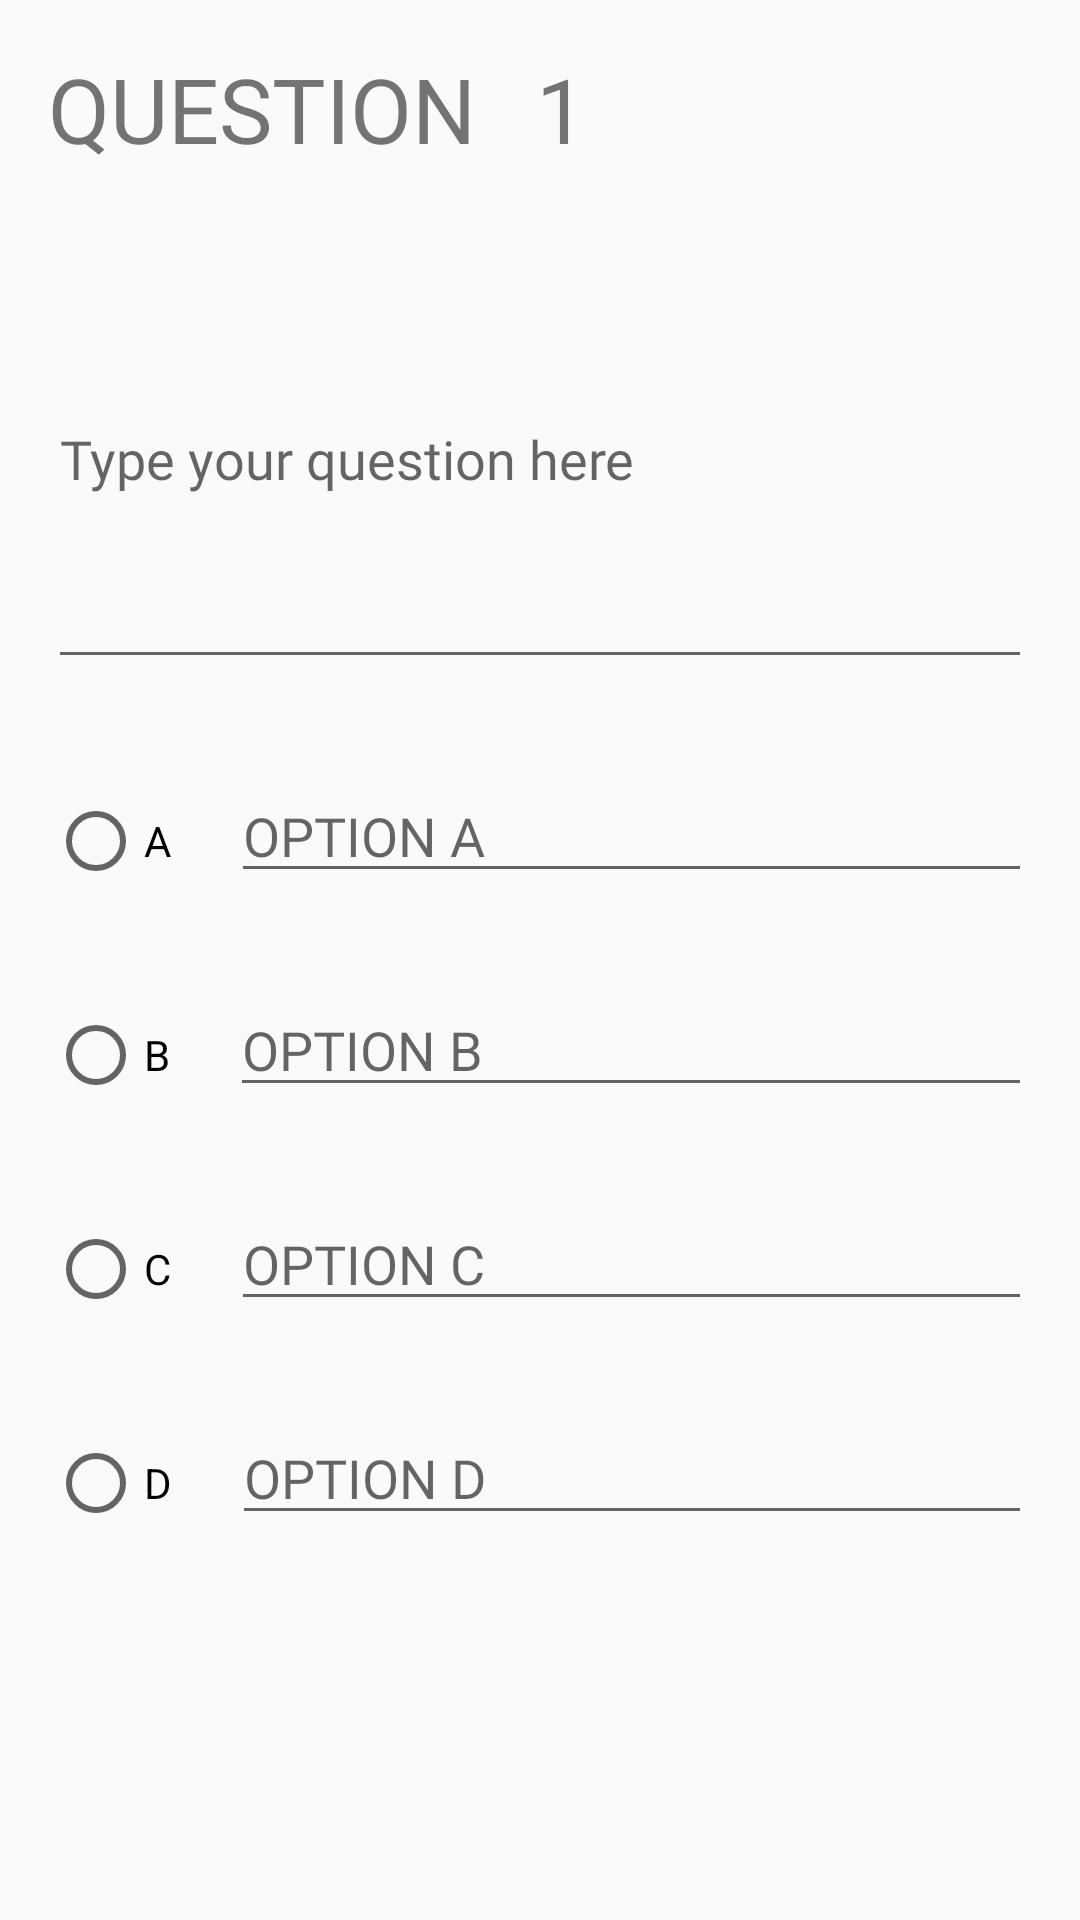

Layout XML and referenced resources for this Android screen:
<!-- AndroidManifest.xml: application theme AppTheme -->
<!-- res/layout/content_create_quiz.xml -->
<?xml version="1.0" encoding="utf-8"?>
<RelativeLayout
    xmlns:android="http://schemas.android.com/apk/res/android"
    android:layout_width="match_parent"
    android:layout_height="match_parent"
    android:paddingBottom="@dimen/activity_vertical_margin"
    android:paddingLeft="@dimen/activity_horizontal_margin"
    android:paddingRight="@dimen/activity_horizontal_margin"
    android:paddingTop="@dimen/activity_vertical_margin">


    <ScrollView
        android:layout_width="match_parent"
        android:layout_height="match_parent"
        android:id="@+id/scrollView"
        android:layout_alignParentTop="true"
        android:layout_centerHorizontal="true"
        android:fillViewport="true">

    <LinearLayout
        android:orientation="vertical"
        android:layout_width="match_parent"
        android:layout_height="wrap_content"
        android:weightSum="1"
        android:layout_alignParentBottom="true"
        android:layout_alignParentRight="true"
        android:layout_alignParentEnd="true">


        <LinearLayout
            android:layout_width="match_parent"
            android:layout_height="wrap_content"
            android:layout_marginBottom="20dp"
            android:orientation="horizontal">

            <TextView
                android:layout_width="wrap_content"
                android:layout_height="wrap_content"
                android:id="@+id/textView3"
                android:fontFamily="@font/lato_black"
                android:text="QUESTION"
                android:textSize="30sp"
                android:layout_marginEnd="20dip"/>

            <TextView
                android:layout_width="156dp"
                android:layout_height="wrap_content"
                android:fontFamily="@font/lato_black"
                android:id="@+id/questionNumber"
                android:layout_marginEnd="291dp"
                android:text="1"
                android:textSize="30sp"/>

        </LinearLayout>
        <EditText
            android:layout_width="match_parent"
            android:layout_height="150dp"
            android:id="@+id/questionView"
            android:fontFamily="@font/lato_blackitalic"
            android:layout_marginBottom="30sp"
            android:hint="Type your question here" />

        <LinearLayout
            android:layout_width="match_parent"
            android:layout_height="wrap_content"
            android:layout_marginBottom="30dp"
            android:weightSum="1">
            <RadioButton
                android:layout_width="wrap_content"
                android:layout_height="wrap_content"
                android:text="A"
                android:id="@+id/aRadio" />

            <EditText
                android:inputType="text"
                android:layout_width="match_parent"
                android:layout_height="wrap_content"
                android:fontFamily="@font/lato_blackitalic"
                android:hint="OPTION A"
                android:id="@+id/aText"
                android:layout_marginStart="20sp" />

        </LinearLayout>
        <LinearLayout
            android:layout_width="match_parent"
            android:layout_height="wrap_content"
            android:layout_marginBottom="30sp"
            android:weightSum="1">


            <RadioButton
                android:layout_width="wrap_content"
                android:layout_height="wrap_content"
                android:text="B"
                android:id="@+id/bRadio" />

            <EditText
                android:inputType="text"
                android:layout_width="match_parent"
                android:layout_height="wrap_content"
                android:hint="OPTION B"
                android:fontFamily="@font/lato_blackitalic"
                android:id="@+id/bText"
                android:layout_marginStart="20sp" />

        </LinearLayout>
        <LinearLayout
            android:layout_width="match_parent"
            android:layout_height="wrap_content"
            android:layout_marginBottom="30sp"
            android:weightSum="1">
            <RadioButton
                android:layout_width="wrap_content"
                android:layout_height="wrap_content"
                android:text="C"
                android:id="@+id/cRadio" />

            <EditText
                android:inputType="text"
                android:layout_width="match_parent"
                android:layout_height="wrap_content"
                android:hint="OPTION C"
                android:fontFamily="@font/lato_blackitalic"
                android:id="@+id/cText"
                android:layout_marginStart="20sp" />

        </LinearLayout>
        <LinearLayout
            android:layout_width="match_parent"
            android:layout_height="wrap_content"
            android:layout_marginBottom="30sp"
            android:weightSum="1">

            <RadioButton
                android:layout_width="wrap_content"
                android:layout_height="wrap_content"
                android:text="D"
                android:id="@+id/dRadio" />

            <EditText
                android:inputType="text"
                android:layout_width="match_parent"
                android:layout_height="wrap_content"
                android:hint="OPTION D"
                android:fontFamily="@font/lato_blackitalic"
                android:id="@+id/dText"
                android:layout_marginStart="20sp" />
        </LinearLayout>

    </LinearLayout>
</ScrollView>
</RelativeLayout>
<!-- resources referenced by this layout -->
<resources>
  <dimen name="activity_horizontal_margin">16dp</dimen>
  <dimen name="activity_vertical_margin">16dp</dimen>
  <style name="AppTheme" parent="Theme.AppCompat.Light.DarkActionBar">
          
          <item name="colorPrimary">@color/colorPrimary</item>
          <item name="colorPrimaryDark">@color/colorPrimaryDark</item>
          <item name="colorAccent">@color/colorAccent</item>
      </style>
  <color name="colorPrimary">#ffde00</color>
  <color name="colorPrimaryDark">#fbc02d</color>
  <color name="colorAccent">#003e9f</color>
</resources>
